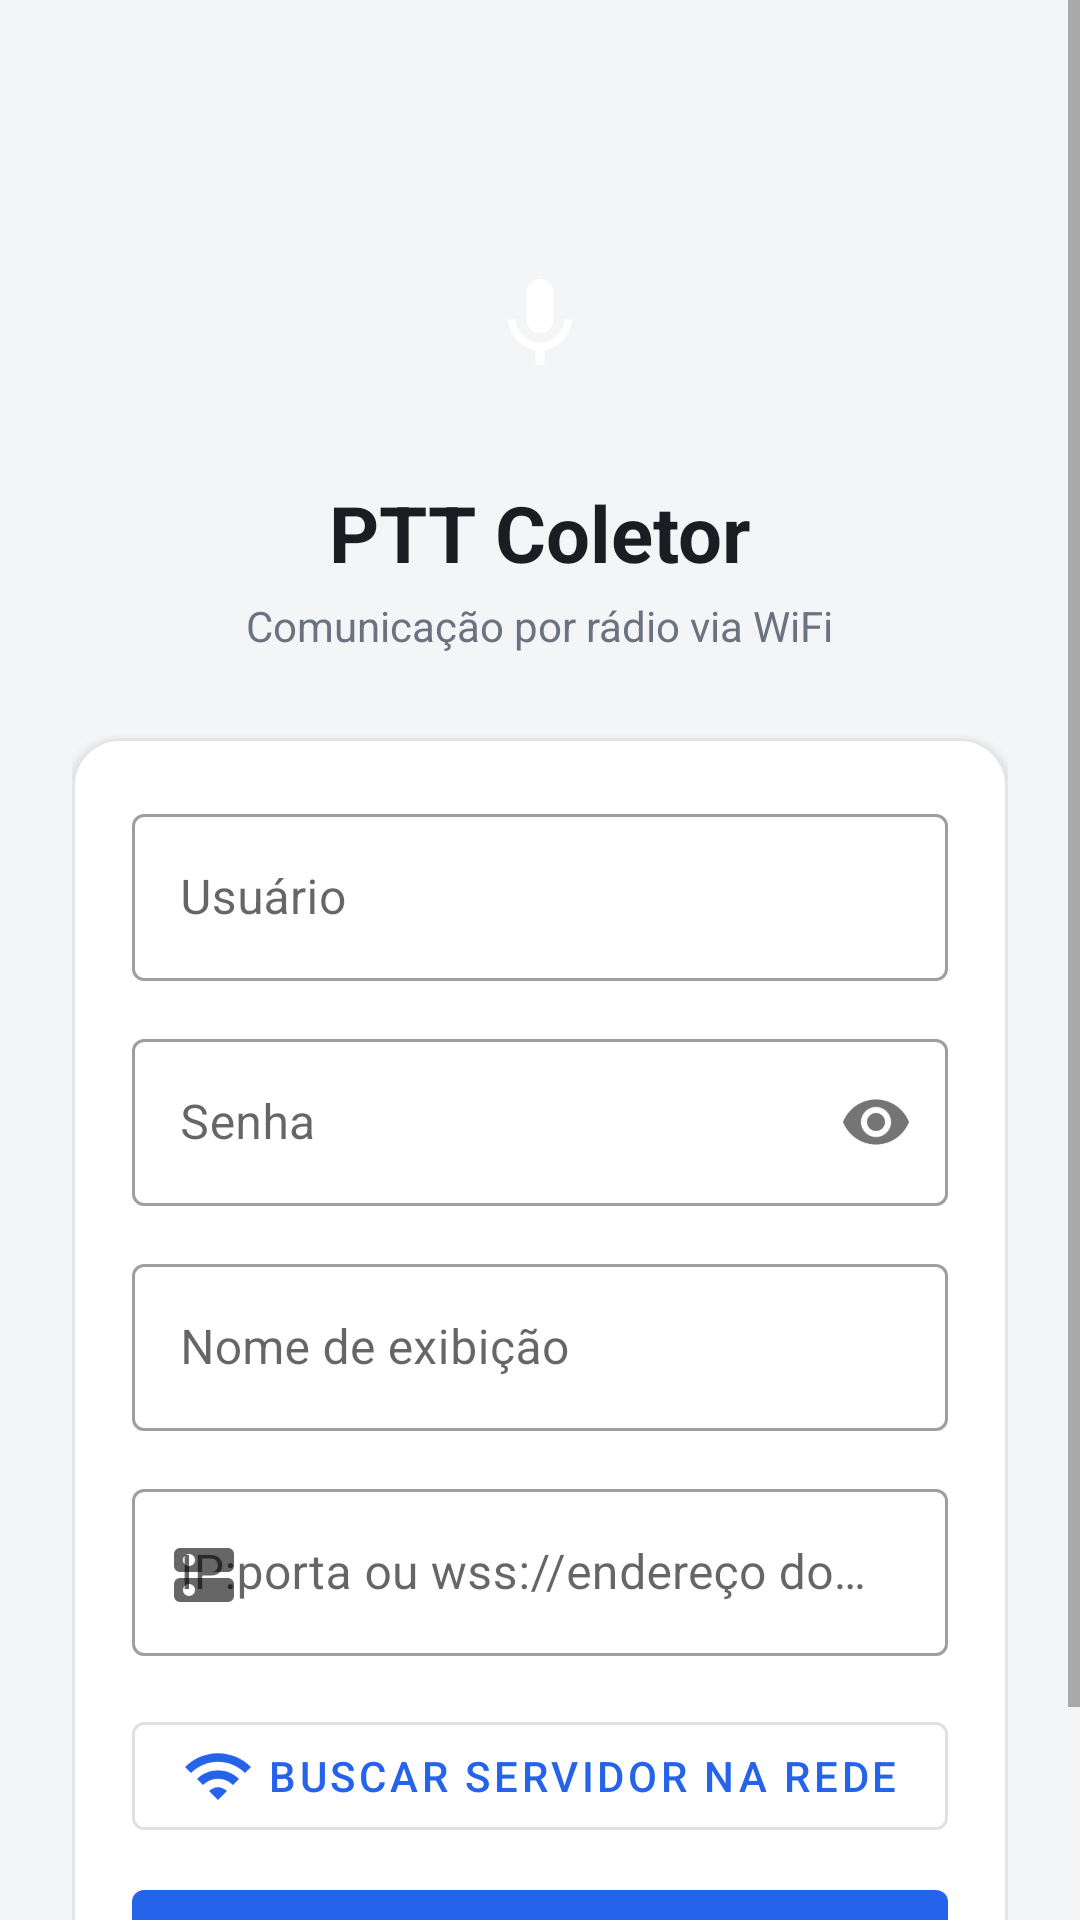

Write the Android layout XML for this screen, with the resource values it uses.
<!-- AndroidManifest.xml: application theme Theme.PttColetor -->
<!-- res/layout/activity_main.xml -->
<?xml version="1.0" encoding="utf-8"?>
<ScrollView xmlns:android="http://schemas.android.com/apk/res/android"
    xmlns:app="http://schemas.android.com/apk/res-auto"
    android:layout_width="match_parent"
    android:layout_height="match_parent"
    android:background="@color/color_background"
    android:fillViewport="true">

    <LinearLayout
        android:layout_width="match_parent"
        android:layout_height="wrap_content"
        android:orientation="vertical"
        android:padding="24dp">

        <ImageButton
            android:id="@+id/btnSettings"
            android:layout_width="40dp"
            android:layout_height="40dp"
            android:layout_gravity="end"
            android:background="?attr/selectableItemBackgroundBorderless"
            android:contentDescription="@string/cd_settings"
            android:src="@drawable/ic_settings"
            app:tint="@color/color_text_secondary" />

        <LinearLayout
            android:layout_width="match_parent"
            android:layout_height="wrap_content"
            android:orientation="vertical"
            android:gravity="center_horizontal"
            android:layout_marginTop="8dp"
            android:layout_marginBottom="28dp">

            <ImageView
                android:layout_width="72dp"
                android:layout_height="72dp"
                android:background="@drawable/bg_logo_circle"
                android:padding="18dp"
                android:src="@drawable/ic_mic"
                app:tint="@color/color_on_primary" />

            <TextView
                android:layout_width="wrap_content"
                android:layout_height="wrap_content"
                android:layout_marginTop="16dp"
                android:text="@string/app_name"
                android:textColor="@color/color_on_surface"
                android:textSize="26sp"
                android:textStyle="bold" />

            <TextView
                android:layout_width="wrap_content"
                android:layout_height="wrap_content"
                android:layout_marginTop="4dp"
                android:text="@string/subtitle_main"
                android:textColor="@color/color_text_secondary"
                android:textSize="14sp" />
        </LinearLayout>

        <com.google.android.material.card.MaterialCardView
            android:layout_width="match_parent"
            android:layout_height="wrap_content"
            app:cardCornerRadius="16dp"
            app:cardElevation="2dp"
            app:strokeColor="@color/color_border"
            app:strokeWidth="1dp"
            app:cardBackgroundColor="@color/color_surface">

            <LinearLayout
                android:layout_width="match_parent"
                android:layout_height="wrap_content"
                android:orientation="vertical"
                android:padding="20dp">

                <com.google.android.material.textfield.TextInputLayout
                    android:id="@+id/inputLayoutUsername"
                    style="@style/Widget.MaterialComponents.TextInputLayout.OutlinedBox"
                    android:layout_width="match_parent"
                    android:layout_height="wrap_content"
                    android:layout_marginBottom="14dp"
                    android:hint="@string/hint_username"
                    app:startIconDrawable="@drawable/ic_person">

                    <com.google.android.material.textfield.TextInputEditText
                        android:id="@+id/editUsername"
                        android:layout_width="match_parent"
                        android:layout_height="wrap_content"
                        android:inputType="text" />
                </com.google.android.material.textfield.TextInputLayout>

                <com.google.android.material.textfield.TextInputLayout
                    android:id="@+id/inputLayoutPassword"
                    style="@style/Widget.MaterialComponents.TextInputLayout.OutlinedBox"
                    android:layout_width="match_parent"
                    android:layout_height="wrap_content"
                    android:layout_marginBottom="14dp"
                    android:hint="@string/hint_password"
                    app:startIconDrawable="@drawable/ic_lock"
                    app:passwordToggleEnabled="true">

                    <com.google.android.material.textfield.TextInputEditText
                        android:id="@+id/editPassword"
                        android:layout_width="match_parent"
                        android:layout_height="wrap_content"
                        android:inputType="textPassword" />
                </com.google.android.material.textfield.TextInputLayout>

                <com.google.android.material.textfield.TextInputLayout
                    android:id="@+id/inputLayoutName"
                    style="@style/Widget.MaterialComponents.TextInputLayout.OutlinedBox"
                    android:layout_width="match_parent"
                    android:layout_height="wrap_content"
                    android:layout_marginBottom="14dp"
                    android:hint="@string/hint_name"
                    app:startIconDrawable="@drawable/ic_person">

                    <com.google.android.material.textfield.TextInputEditText
                        android:id="@+id/editName"
                        android:layout_width="match_parent"
                        android:layout_height="wrap_content"
                        android:inputType="textPersonName" />
                </com.google.android.material.textfield.TextInputLayout>

                <com.google.android.material.textfield.TextInputLayout
                    android:id="@+id/inputLayoutServer"
                    style="@style/Widget.MaterialComponents.TextInputLayout.OutlinedBox"
                    android:layout_width="match_parent"
                    android:layout_height="wrap_content"
                    android:layout_marginBottom="16dp"
                    android:hint="@string/hint_server"
                    app:startIconDrawable="@drawable/ic_dns">

                    <com.google.android.material.textfield.TextInputEditText
                        android:id="@+id/editServer"
                        android:layout_width="match_parent"
                        android:layout_height="wrap_content"
                        android:inputType="text" />
                </com.google.android.material.textfield.TextInputLayout>

                <com.google.android.material.button.MaterialButton
                    android:id="@+id/btnDiscover"
                    style="@style/Widget.MaterialComponents.Button.OutlinedButton"
                    android:layout_width="match_parent"
                    android:layout_height="wrap_content"
                    android:layout_marginBottom="8dp"
                    android:text="@string/btn_discover"
                    app:icon="@drawable/ic_wifi"
                    app:iconGravity="textStart" />

                <LinearLayout
                    android:id="@+id/layoutDiscoveryStatus"
                    android:layout_width="match_parent"
                    android:layout_height="wrap_content"
                    android:orientation="horizontal"
                    android:gravity="center_vertical"
                    android:layout_marginBottom="16dp"
                    android:visibility="gone">

                    <ImageView
                        android:id="@+id/iconDiscoveryStatus"
                        android:layout_width="16dp"
                        android:layout_height="16dp"
                        android:layout_marginEnd="6dp"
                        android:src="@drawable/ic_check_circle" />

                    <TextView
                        android:id="@+id/textDiscoveryStatus"
                        android:layout_width="0dp"
                        android:layout_height="wrap_content"
                        android:layout_weight="1"
                        android:textSize="13sp" />
                </LinearLayout>

                <com.google.android.material.button.MaterialButton
                    android:id="@+id/btnConnect"
                    android:layout_width="match_parent"
                    android:layout_height="52dp"
                    android:text="@string/btn_connect"
                    android:textSize="16sp" />
            </LinearLayout>
        </com.google.android.material.card.MaterialCardView>

        <LinearLayout
            android:id="@+id/layoutMicWarning"
            android:layout_width="match_parent"
            android:layout_height="wrap_content"
            android:orientation="vertical"
            android:layout_marginTop="16dp"
            android:padding="16dp"
            android:background="@drawable/bg_warning_banner"
            android:visibility="gone">

            <LinearLayout
                android:layout_width="match_parent"
                android:layout_height="wrap_content"
                android:orientation="horizontal"
                android:gravity="center_vertical">

                <ImageView
                    android:layout_width="18dp"
                    android:layout_height="18dp"
                    android:layout_marginEnd="8dp"
                    android:src="@drawable/ic_error"
                    app:tint="@color/color_error" />

                <TextView
                    android:layout_width="0dp"
                    android:layout_height="wrap_content"
                    android:layout_weight="1"
                    android:text="@string/error_mic_denied"
                    android:textColor="@color/color_error"
                    android:textSize="13sp" />
            </LinearLayout>

            <com.google.android.material.button.MaterialButton
                android:id="@+id/btnOpenAppSettings"
                style="@style/Widget.MaterialComponents.Button.TextButton"
                android:layout_width="wrap_content"
                android:layout_height="wrap_content"
                android:layout_marginTop="4dp"
                android:text="@string/btn_open_app_settings" />
        </LinearLayout>

    </LinearLayout>
</ScrollView>
<!-- resources referenced by this layout -->
<resources>
  <color name="color_background">#F4F5F7</color>
  <color name="color_border">#E2E4E8</color>
  <color name="color_error">#DC2626</color>
  <color name="color_on_primary">#FFFFFF</color>
  <color name="color_on_surface">#1A1D21</color>
  <color name="color_surface">#FFFFFF</color>
  <color name="color_text_secondary">#6B7280</color>
  <!-- drawable bg_warning_banner (drawable) -->
  <?xml version="1.0" encoding="utf-8"?>
  <shape xmlns:android="http://schemas.android.com/apk/res/android" android:shape="rectangle">
      <solid android:color="@color/color_error_bg" />
      <corners android:radius="12dp" />
  </shape>
  <!-- drawable ic_check_circle (drawable) -->
  <vector xmlns:android="http://schemas.android.com/apk/res/android"
      android:width="24dp"
      android:height="24dp"
      android:viewportWidth="24"
      android:viewportHeight="24"
      android:tint="?attr/colorControlNormal">
      <path
          android:fillColor="#FF000000"
          android:pathData="M12,2C6.48,2 2,6.48 2,12s4.48,10 10,10 10,-4.48 10,-10S17.52,2 12,2zM10,17l-5,-5l1.41,-1.41L10,14.17l7.59,-7.59L19,8L10,17z" />
  </vector>
  <!-- drawable ic_error (drawable) -->
  <vector xmlns:android="http://schemas.android.com/apk/res/android"
      android:width="24dp"
      android:height="24dp"
      android:viewportWidth="24"
      android:viewportHeight="24"
      android:tint="?attr/colorControlNormal">
      <path
          android:fillColor="#FF000000"
          android:pathData="M12,2C6.48,2 2,6.48 2,12s4.48,10 10,10 10,-4.48 10,-10S17.52,2 12,2zM13,17h-2v-2h2v2zM13,13h-2L11,7h2v6z" />
  </vector>
  <!-- drawable ic_mic (drawable) -->
  <vector xmlns:android="http://schemas.android.com/apk/res/android"
      android:width="24dp"
      android:height="24dp"
      android:viewportWidth="24"
      android:viewportHeight="24"
      android:tint="?attr/colorControlNormal">
      <path
          android:fillColor="#FF000000"
          android:pathData="M12,14c1.66,0 3,-1.34 3,-3V5c0,-1.66 -1.34,-3 -3,-3S9,3.34 9,5v6C9,12.66 10.34,14 12,14zM17.3,11c0,3 -2.54,5.1 -5.3,5.1S6.7,14 6.7,11H5c0,3.41 2.72,6.23 6,6.72V21h2v-3.28c3.28,-0.48 6,-3.3 6,-6.72H17.3z" />
  </vector>
  <!-- drawable ic_wifi (drawable) -->
  <vector xmlns:android="http://schemas.android.com/apk/res/android"
      android:width="24dp"
      android:height="24dp"
      android:viewportWidth="24"
      android:viewportHeight="24"
      android:tint="?attr/colorControlNormal">
      <path
          android:fillColor="#FF000000"
          android:pathData="M1,9l2,2c4.97,-4.97 13.03,-4.97 18,0l2,-2C16.93,2.93 7.08,2.93 1,9zM9,17l3,3l3,-3C13.35,15.34 10.66,15.34 9,17zM5,13l2,2c2.76,-2.76 7.24,-2.76 10,0l2,-2C15.14,9.14 8.87,9.14 5,13z" />
  </vector>
  <string name="app_name">PTT Coletor</string>
  <string name="btn_connect">Conectar</string>
  <string name="btn_discover">Buscar servidor na rede</string>
  <string name="btn_open_app_settings">Abrir configurações do app</string>
  <string name="cd_settings">Configurações</string>
  <string name="error_mic_denied">Permissão de microfone negada. Sem ela, o app não consegue transmitir áudio.</string>
  <string name="hint_name">Nome de exibição</string>
  <string name="hint_password">Senha</string>
  <string name="hint_server">IP:porta ou wss://endereço do servidor</string>
  <string name="hint_username">Usuário</string>
  <string name="subtitle_main">Comunicação por rádio via WiFi</string>
  <color name="color_error_bg">#FEE2E2</color>
  <color name="color_primary">#2563EB</color>
  <color name="color_primary_dark">#1D4ED8</color>
  <color name="color_secondary">#0F172A</color>
</resources>
